Run: headless pygame with SDL's dummy video driver; simulated clock (each Clock.tick advances the game by its frame time, no real sleeping); random seed 0; keys injected as events and as key.get_pressed() state; no mouse input.
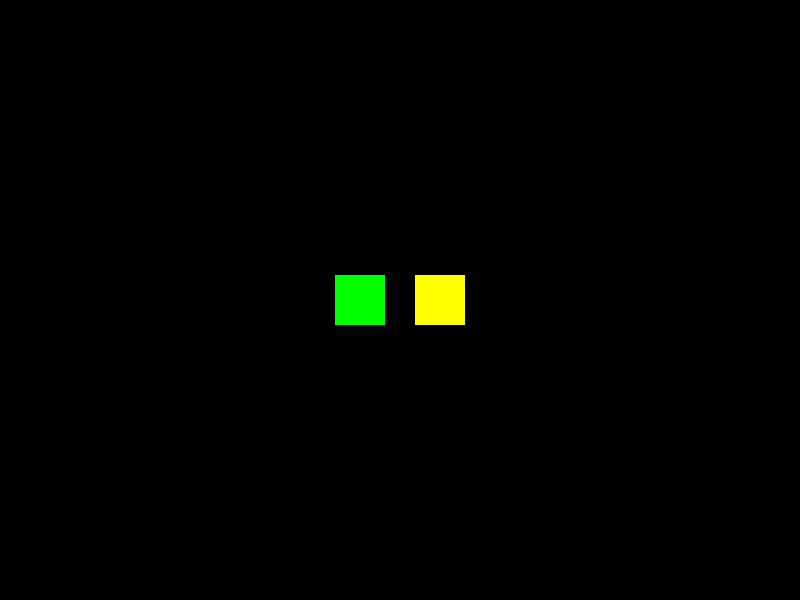
Frame 1 of 4 · flips 1–60 · no input
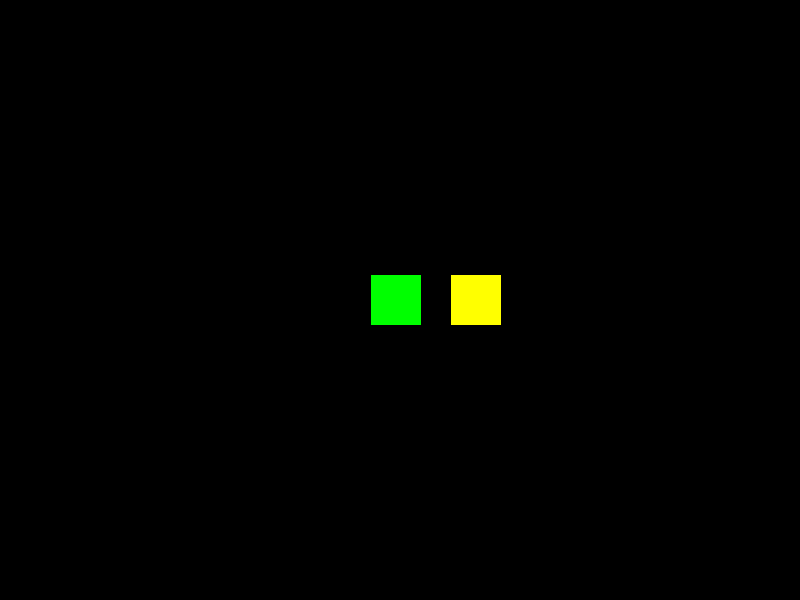
Frame 2 of 4 · flips 61–180 · tapped SPACE, RETURN · held RIGHT (→), D
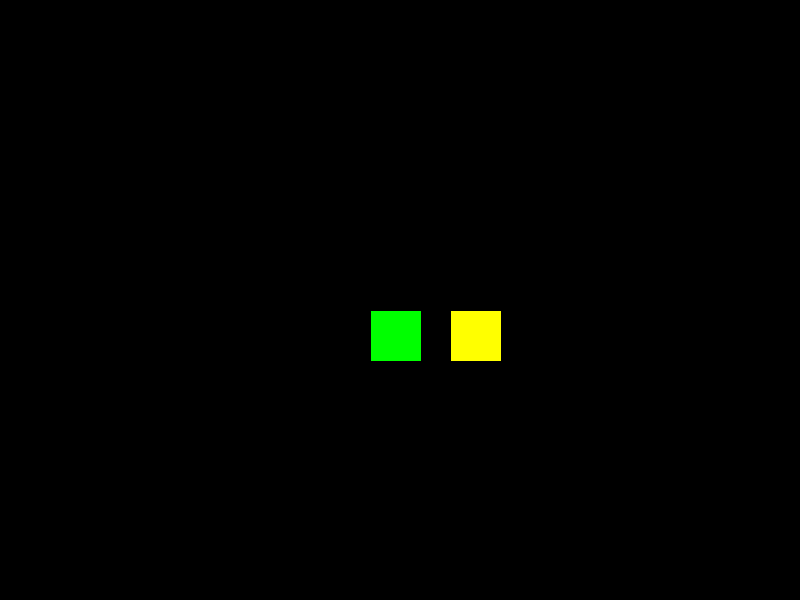
Frame 3 of 4 · flips 181–300 · held DOWN (↓), S
Frame 4 of 4 · flips 301–420 · held LEFT (←), A, UP (↑), W · screen same as frame 1, image omitted

The pygame program that drew these frames:

import pygame

pygame.init()

window = pygame.display.set_mode((800, 600))
playing = True

pygame.display.set_caption("First Pygame")

x, y, width, height, speed = 415, 275, 50, 50, 0.3

x2, y2, width2, height2, speed2 = 335, 275, 50, 50, 0.3

while playing:
    window.fill((0, 0, 0))

    for event in pygame.event.get():
        if event.type == pygame.QUIT:
            playing = False

    keys = pygame.key.get_pressed()

    if keys[pygame.K_LEFT]:
        x -= speed
    if keys[pygame.K_RIGHT]:
        x += speed
    if keys[pygame.K_UP]:
        y -= speed
    if keys[pygame.K_DOWN]:
        y += speed

    if keys[pygame.K_a]:
        x2 -= speed
    if keys[pygame.K_d]:
        x2 += speed
    if keys[pygame.K_w]:
        y2 -= speed
    if keys[pygame.K_s]:
        y2 += speed

    pygame.draw.rect(window, (0, 255, 0), (x2, y2, width2, height2))
    pygame.draw.rect(window, (255, 255, 0), (x, y, width, height))
    pygame.display.update()
